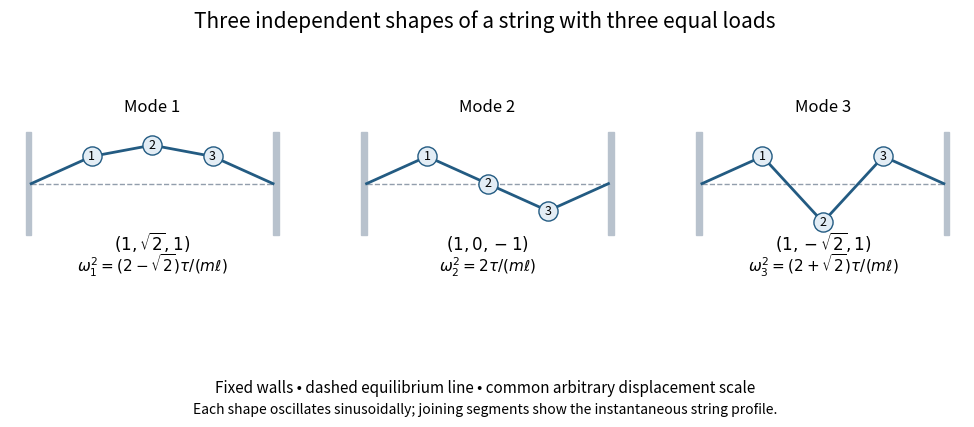

This chart was generated by the following Python code: (Note: this script raises an exception after producing the figure.)
"""Original three-bead transverse-mode sketches. Python 3.14, NumPy 2.3, Matplotlib 3.10.
Run in the corresponding _media directory; the opaque white PNG is written to cwd.
"""
from pathlib import Path
import matplotlib
matplotlib.use('Agg')
import matplotlib.pyplot as plt
from matplotlib.patches import Rectangle
import numpy as np

fig,axes=plt.subplots(1,3,figsize=(10,4.3),facecolor='white')
x=np.arange(5)
shapes=[(1,np.sqrt(2),1),(1,0,-1),(1,-np.sqrt(2),1)]
frequencies=[r'$\omega_1^2=(2-\sqrt{2})\tau/(m\ell)$',r'$\omega_2^2=2\tau/(m\ell)$',r'$\omega_3^2=(2+\sqrt{2})\tau/(m\ell)$']
labels=[r'$(1,\sqrt{2},1)$',r'$(1,0,-1)$',r'$(1,-\sqrt{2},1)$']
for j,(ax,shape,freq,label) in enumerate(zip(axes,shapes,frequencies,labels),1):
    z=np.r_[0,.45*np.array(shape),0]
    for wall in [-.09,4]:ax.add_patch(Rectangle((wall,-.85),.09,1.7,color='#b8c2cd'))
    ax.plot([0,4],[0,0],ls='--',lw=1,color='#929eac')
    ax.plot(x,z,color='#235b82',lw=2)
    ax.scatter(x[1:4],z[1:4],s=190,facecolor='#e3edf5',edgecolor='#235b82',zorder=3)
    for i in range(1,4):
        ax.text(i,z[i],str(i),ha='center',va='center',fontsize=9,zorder=4)
    ax.text(2,-1.1,label,ha='center',fontsize=12)
    ax.text(2,-1.46,freq,ha='center',fontsize=11)
    ax.set(xlim=(-.35,4.35),ylim=(-1.7,1.05),title=f'Mode {j}')
    ax.set_aspect('equal');ax.axis('off')
fig.suptitle('Three independent shapes of a string with three equal loads',fontsize=15,y=.96)
fig.text(.5,.07,'Fixed walls • dashed equilibrium line • common arbitrary displacement scale',ha='center',fontsize=11)
fig.text(.5,.02,'Each shape oscillates sinusoidally; joining segments show the instantaneous string profile.',ha='center',fontsize=10)
fig.subplots_adjust(left=.025,right=.98,top=.85,bottom=.17,wspace=.18)
fig.savefig(Path.cwd()/Path(__file__).with_suffix('.png').name,dpi=145,facecolor='white')
plt.close(fig)
